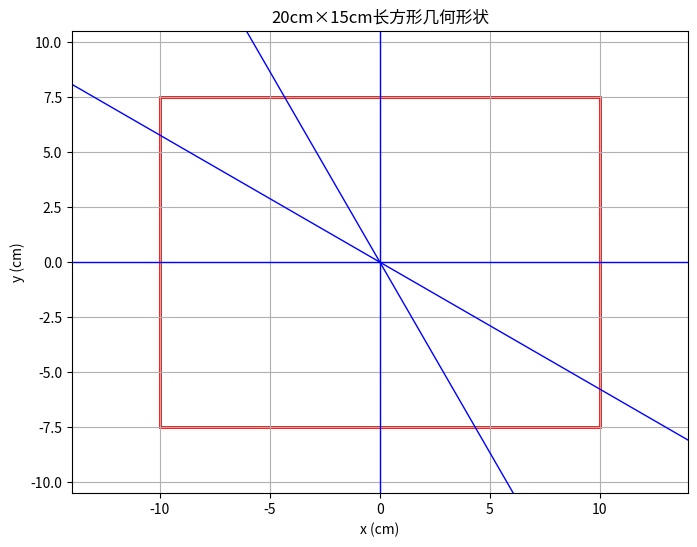
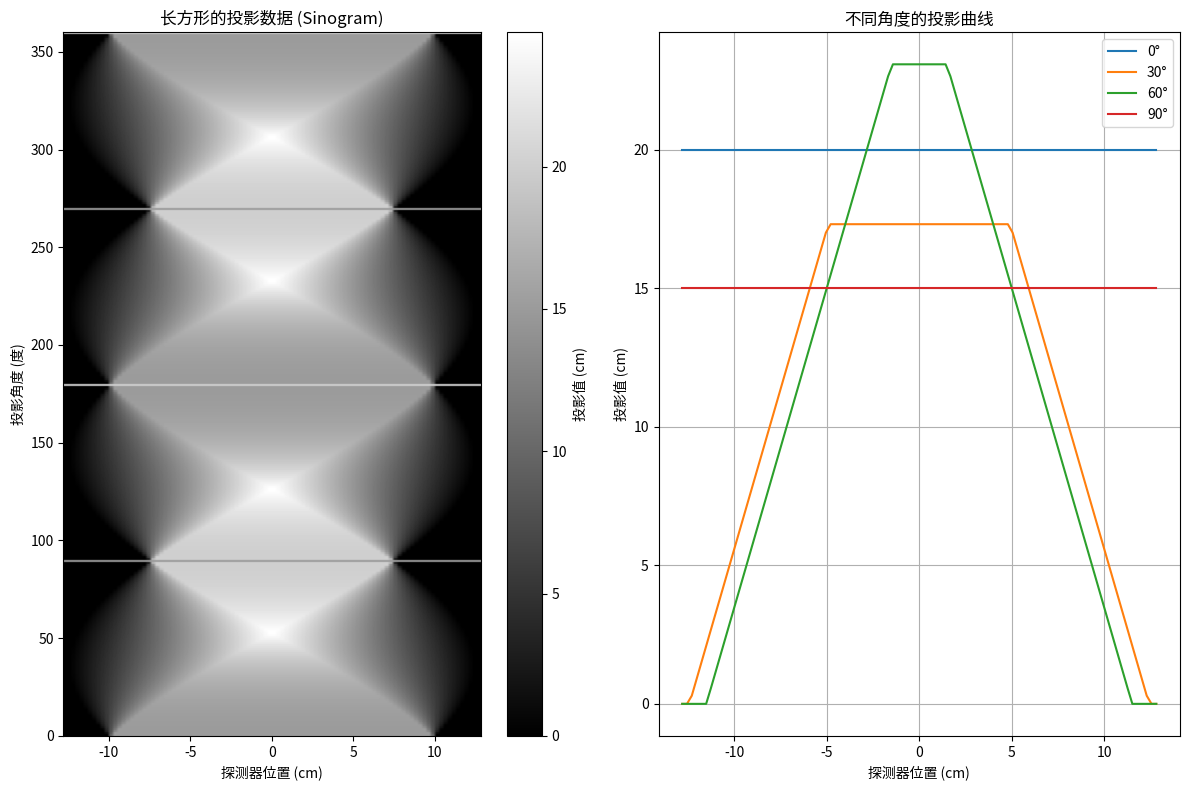

The script that saved these images, in order:
import numpy as np
import matplotlib.pyplot as plt
from matplotlib.patches import Rectangle

def generate_rectangle_projection_data(width=20, height=15, num_angles=360, num_detectors=100):
    """
    生成长方形的投影数据
    
    参数:
        width: 长方形宽度 (x方向, cm)
        height: 长方形高度 (y方向, cm)
        num_angles: 投影角度数量
        num_detectors: 每个角度的探测器数量
        
    返回:
        projections: 投影数据数组 (num_angles * num_detectors,)
        s_values: 探测器位置数组
    """
    # 1. 计算几何参数
    half_width = width / 2.0
    half_height = height / 2.0
    max_radius = 12.8  # 外接圆半径
    
    # 2. 创建探测器位置 (沿对称轴均匀分布)
    s_values = np.linspace(-max_radius, max_radius, num_detectors)
    
    # 3. 初始化投影数据数组
    projections = np.zeros(num_angles * num_detectors)
    
    # 4. 对于每个角度生成投影
    for angle_idx in range(num_angles):
        # 当前角度（弧度）
        theta = np.deg2rad(angle_idx)
        
        # 角度对应的余弦和正弦值
        cos_theta = np.cos(theta)
        sin_theta = np.sin(theta)
        
        # 对于每个探测器
        for det_idx in range(num_detectors):
            # 当前探测器位置 (s)
            s = s_values[det_idx]
            
            # 计算射线参数方程: x*cos(theta) + y*sin(theta) = s
            
            # 5. 计算射线与长方形的交点
            # 初始化交点列表
            intersections = []
            
            # 计算射线与长方形四条边的交点
            # 左边界: x = -half_width
            if abs(cos_theta) > 1e-10:
                y_left = (s + half_width * cos_theta) / sin_theta if abs(sin_theta) > 1e-10 else 0
                if -half_height <= y_left <= half_height:
                    intersections.append((-half_width, y_left))
            
            # 右边界: x = half_width
            if abs(cos_theta) > 1e-10:
                y_right = (s - half_width * cos_theta) / sin_theta if abs(sin_theta) > 1e-10 else 0
                if -half_height <= y_right <= half_height:
                    intersections.append((half_width, y_right))
            
            # 下边界: y = -half_height
            if abs(sin_theta) > 1e-10:
                x_bottom = (s + half_height * sin_theta) / cos_theta if abs(cos_theta) > 1e-10 else 0
                if -half_width <= x_bottom <= half_width:
                    intersections.append((x_bottom, -half_height))
            
            # 上边界: y = half_height
            if abs(sin_theta) > 1e-10:
                x_top = (s - half_height * sin_theta) / cos_theta if abs(cos_theta) > 1e-10 else 0
                if -half_width <= x_top <= half_width:
                    intersections.append((x_top, half_height))
            
            # 6. 计算弦长 (射线穿过长方形的长度)
            if len(intersections) >= 2:
                # 对交点按射线上位置排序
                sorted_intersections = sorted(
                    intersections, 
                    key=lambda p: p[0]*cos_theta + p[1]*sin_theta
                )
                
                # 取第一个和最后一个交点
                p1 = sorted_intersections[0]
                p2 = sorted_intersections[-1]
                
                # 计算两点间距离
                chord_length = np.sqrt((p1[0]-p2[0])**2 + (p1[1]-p2[1])**2)
                
                # 投影值 = 衰减系数 × 路径长度 = 1 × chord_length
                projection_value = chord_length
            else:
                # 射线未穿过长方形
                projection_value = 0.0
            
            # 存储投影值
            proj_idx = angle_idx * num_detectors + det_idx
            projections[proj_idx] = projection_value
    
    return projections, s_values

def visualize_rectangle_projection_data(projections, s_values, num_angles=360):
    """
    可视化投影数据
    """
    # 重塑为角度×探测器的矩阵
    sinogram = projections.reshape((num_angles, len(s_values)))
    
    # 创建图像
    plt.figure(figsize=(12, 8))
    
    # 投影数据图
    plt.subplot(1, 2, 1)
    plt.imshow(sinogram, cmap='gray', 
               extent=[s_values[0], s_values[-1], 0, 360], 
               aspect='auto')
    plt.colorbar(label='投影值 (cm)')
    plt.xlabel('探测器位置 (cm)')
    plt.ylabel('投影角度 (度)')
    plt.title('长方形的投影数据 (Sinogram)')
    
    # 特定角度的投影曲线
    plt.subplot(1, 2, 2)
    angles_to_plot = [0, 30, 60, 90]
    for angle in angles_to_plot:
        plt.plot(s_values, sinogram[angle, :], label=f'{angle}°')
    
    plt.title('不同角度的投影曲线')
    plt.xlabel('探测器位置 (cm)')
    plt.ylabel('投影值 (cm)')
    plt.legend()
    plt.grid(True)
    
    plt.tight_layout()
    plt.show()
    
    return sinogram

def visualize_geometry(width=20, height=15):
    """可视化长方形几何形状"""
    plt.figure(figsize=(8, 6))
    ax = plt.gca()
    
    # 绘制长方形
    rect = Rectangle((-width/2, -height/2), width, height, 
                     linewidth=2, edgecolor='r', facecolor='none')
    ax.add_patch(rect)
    
    # 绘制示例射线
    angles = [0, 30, 60, 90]
    s = 0  # 中心射线
    
    for angle in angles:
        theta = np.deg2rad(angle)
        dx = np.cos(theta)
        dy = np.sin(theta)
        
        # 计算射线方向
        length = max(width, height) * 1.2
        plt.plot([s*dx - dy*length, s*dx + dy*length],
                 [s*dy + dx*length, s*dy - dx*length],
                 'b-', linewidth=1)
    
    plt.xlim(-width*0.7, width*0.7)
    plt.ylim(-height*0.7, height*0.7)
    plt.gca().set_aspect('equal')
    plt.title(f'{width}cm×{height}cm长方形几何形状')
    plt.xlabel('x (cm)')
    plt.ylabel('y (cm)')
    plt.grid(True)
    plt.show()

# 主程序
if __name__ == "__main__":
    # 可视化几何形状
    visualize_geometry()
    
    # 生成投影数据
    projections, s_values = generate_rectangle_projection_data(
        width=20,  # x方向长度
        height=15,  # y方向长度
        num_angles=360,
        num_detectors=100
    )
    
    print(f"生成的投影数据形状: {projections.shape}")
    print(f"最小投影值: {np.min(projections):.2f}, 最大投影值: {np.max(projections):.2f}")
    
    # 可视化投影数据
    sinogram = visualize_rectangle_projection_data(projections, s_values)
    
    # 保存投影数据
    np.save("rectangle_projections.npy", projections)
    print("投影数据已保存为 'rectangle_projections.npy'")